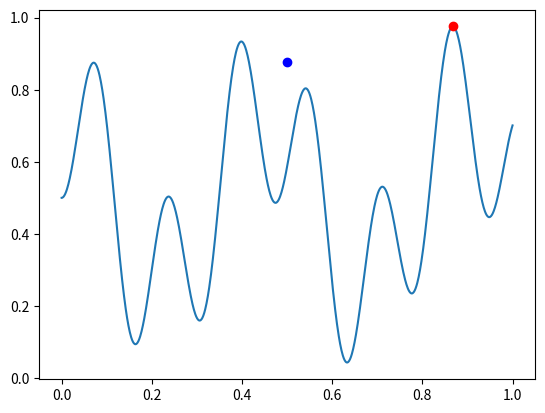

Generate this figure with matplotlib:
import numpy as np
import numpy.random as npr
import math as m
import matplotlib.pyplot as plt
import copy

ro = 0.5
v1 = 1.0
c1 = (ro/(3*v1))**(1.0/8)
c = 2*(ro/(1.0-ro))**(0.5)
d = 1.0 ##cherche la bonne valeur
depth = 10
Tmax = 200
##FUNCTIONS TO OPTIMIZE########################################################
def sqr(x):
    return -(x-0.5)**2
    
def xsin(x):
    return x*np.sin(2*np.pi*x)
    
def grill(x):
    u = x-0.5
    def s(v):
        w = v-np.floor(v)
        return 1.0-np.floor(2*w)
    return s(np.log(abs(u))/np.log(2))*(np.sqrt(abs(u))-u**2)-np.sqrt(abs(u))
    
def sinprod(x):
    return (np.sin(13*x)*np.sin(27*x)+1.)*0.5
    
##ALGORITHM#################################################################### 
def HCT(f,depth,v1,ro,c,d,method):
    t = 1
    covTree = [[0,1],[1,1],[1,2]]
    U = np.zeros(2**depth)
    U[index(covTree[1])] = np.inf
    U[index(covTree[2])] = np.inf
    B = np.zeros(2**depth)
    T = np.zeros(2**depth)
    mu = np.zeros(2**depth)-1.0
    while(t<=Tmax):
        if(t==plus(t)):
            for I in covTree:
                idx = index(I)
                h = I[0]
                U[idx] = mu[idx]+v1*ro**h+np.sqrt(c**2*m.log(1.0/delta(t))/T[idx])
            ct = copy.copy(covTree)
            ct.reverse()
            for I in ct:
                idx = index(I)
                h,i = I[0],I[1]
                if isLeaf(covTree,[h,i]):
                    B[idx] = U[idx]
                else:
                    Bmax = max(B[index([h+1,2*i-1])],B[index([h+1,2*i])])
                    B[idx] = min(U[idx],Bmax)                
        [h,i],P = OptTraverse(covTree,B,T)
        idx = index([h,i])
        if(method=='iid'):
            left, right = interval(idx)       
            x = npr.uniform(left,right)
            r = f(x)
            t+=1
        if(method=='gamma'):
            return
        T[idx]+=1
        mu[idx] = (mu[idx]*(T[idx]-1)+r)/T[idx]
        U[idx] = mu[idx]+v1*ro**h+np.sqrt(c**2*m.log(1.0/delta(t))/T[idx])
        UpdateB(covTree,P,h,i,B,U)
        if(T[idx]>=to(h,t) and isLeaf(covTree,[h,i])):
            covTree.append([h+1,2*i-1])
            covTree.append([h+1,2*i])
            U[index([h+1,2*i-1])] = np.inf
            U[index([h+1,2*i])] = np.inf
    left,right = interval(np.argmax(mu))
    return 0.5*(left+right),np.max(mu)
    
def index(I):
    h,i = I[0],I[1]
    return 2**(h)+(i-1)

def interval(i):
    a = np.floor(m.log(i,2))
    b = 2**a
    w = i-b
    return w/(b+0.0),(w+1.0)/(b+0.0)
    
def plus(t):
    return 2**(np.floor(np.log(t))+1)
    
def OptTraverse(Tree,B,T):
    h,i,P,T[0],to = 0,1,[[0,1]],1,1
    while(T[index([h,i])]>=to and not(isLeaf(Tree,[h,i]))):
        if(B[index([h+1,2*i-1])]>=B[index([h+1,2*i])]):
            h,i = h+1,2*i-1
        else:
            h,i = h+1,2*i
        P.append([h,i])
    return [h,i],P
    
def UpdateB(Tree,P,h,i,B,U):
    idx = index([h,i])
    if isLeaf(Tree,[h,i]):
        B[idx]=U[idx]
    else:
        Bmax = max(B[index([h+1,2*i-1])],B[index([h+1,2*i])])
        B[idx] = min(U[idx],Bmax)
    Pt = copy.copy(P)
    Pt.remove([h,i])
    Pt.reverse()
    for I in Pt:
        h,i,idx = I[0],I[1],index(I) 
        Bmax = max(B[index([h+1,2*i-1])],B[index([h+1,2*i])])
        B[idx] = min(U[idx],Bmax)
    return
    
def delta(t):
    t = plus(t)
    return min(c1*d/t,1)
    
def isLeaf(Tree,I):
    h,i = I[0],I[1]
    if([h+1,2*i] in Tree or [h+1,2*i-1] in Tree):
        return False
    return True
    
def to(h,t):
    if (h==0):
        return 1.0
    return (c**2*m.log(1.0/delta(t)))/((v1*(ro**h))**2)
    
##RESULTS DISPLAY##############################################################
function = sinprod 
x = np.linspace(0,1,1000)
y = function(x)
plt.plot(x,y)
plt.plot(x[np.argmax(y)],np.max(y),'ro')
MC,xmc,ymc = 5,0.0,-np.inf

for i in range(MC):
    xs,ys = HCT(function,depth,v1,ro,c,d,'iid')
    if(ys>ymc):
        xmc=xs
        ymc=ys
plt.plot(xmc,ymc,'bo')